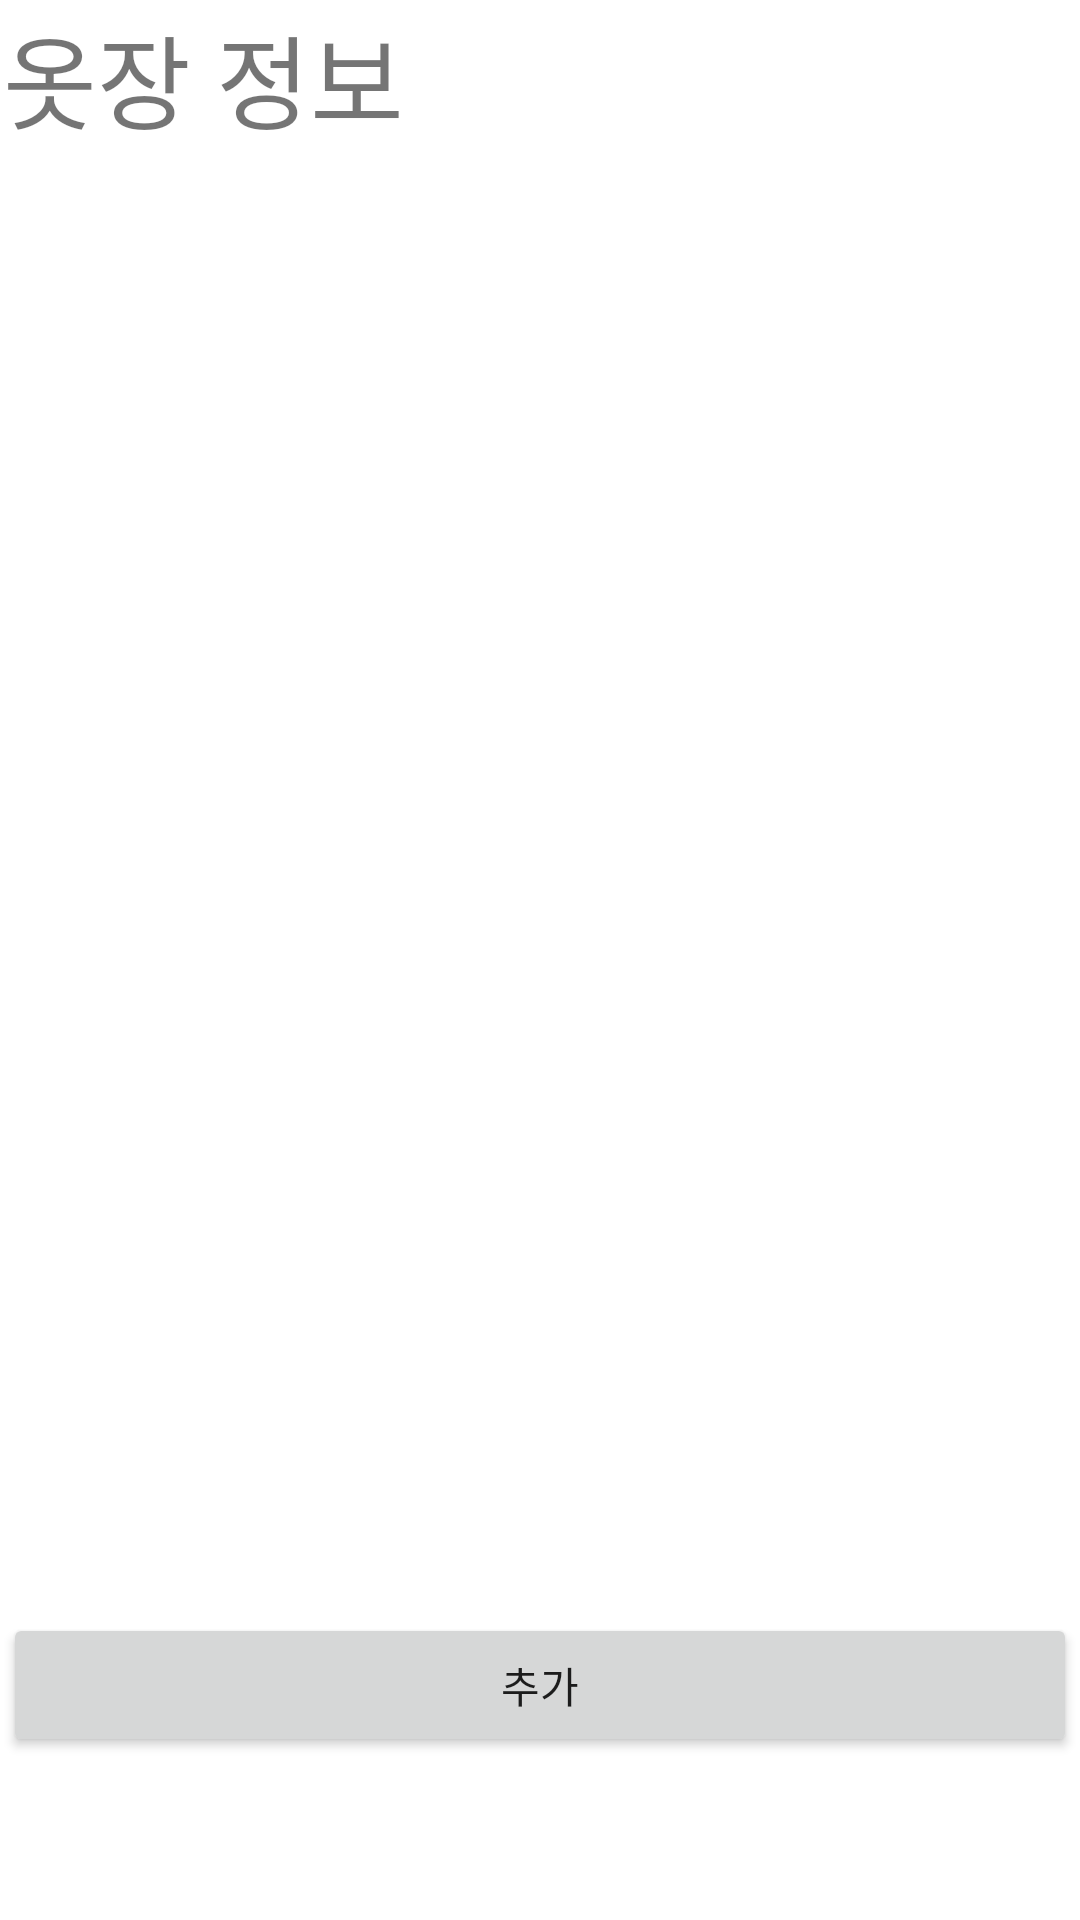

Here is an Android app screen rendered from its layout file. Give the layout XML and the strings, colors and styles it references.
<!-- AndroidManifest.xml: application theme Theme.Ma01_20200962 -->
<!-- res/layout/activity_dbview.xml -->
<?xml version="1.0" encoding="utf-8"?>
<androidx.constraintlayout.widget.ConstraintLayout xmlns:android="http://schemas.android.com/apk/res/android"
    xmlns:app="http://schemas.android.com/apk/res-auto"
    xmlns:tools="http://schemas.android.com/tools"
    android:layout_width="match_parent"
    android:layout_height="match_parent">

    <LinearLayout
        android:id="@+id/linearLayout2"
        android:layout_width="0dp"
        android:layout_height="0dp"
        android:layout_marginStart="1dp"
        android:layout_marginTop="1dp"
        android:layout_marginEnd="1dp"
        android:layout_marginBottom="1dp"
        android:orientation="vertical"
        app:layout_constraintBottom_toBottomOf="parent"
        app:layout_constraintEnd_toEndOf="parent"
        app:layout_constraintStart_toStartOf="parent"
        app:layout_constraintTop_toTopOf="parent">

        <TextView
            android:id="@+id/textView4"
            android:layout_width="match_parent"
            android:layout_height="wrap_content"
            android:text="옷장 정보"
            android:textSize="34sp"
            app:layout_constraintTop_toTopOf="parent" />

        <ListView
            android:id="@+id/lvClothes"
            android:layout_width="match_parent"
            android:layout_height="487dp" />

        <Button
            android:id="@+id/btnAdd"
            android:layout_width="match_parent"
            android:layout_height="wrap_content"
            android:onClick="onClick"
            android:text="추가" />
    </LinearLayout>
</androidx.constraintlayout.widget.ConstraintLayout>
<!-- resources referenced by this layout -->
<resources>
  <style name="Theme.Ma01_20200962" parent="Theme.MaterialComponents.DayNight.DarkActionBar">
          
          <item name="colorPrimary">@color/purple_500</item>
          <item name="colorPrimaryVariant">@color/purple_700</item>
          <item name="colorOnPrimary">@color/white</item>
          
          <item name="colorSecondary">@color/teal_200</item>
          <item name="colorSecondaryVariant">@color/teal_700</item>
          <item name="colorOnSecondary">@color/black</item>
          
          <item name="android:statusBarColor">?attr/colorPrimaryVariant</item>
          
      </style>
  <!-- not gathered from this repository: default colours our renderer supplied (Android Studio template values) -->
  <color name="purple_500">#FF6200EE</color>
  <color name="purple_700">#FF3700B3</color>
  <color name="teal_200">#FF03DAC5</color>
  <color name="teal_700">#FF018786</color>
  <color name="black">#FF000000</color>
  <color name="white">#FFFFFFFF</color>
</resources>
